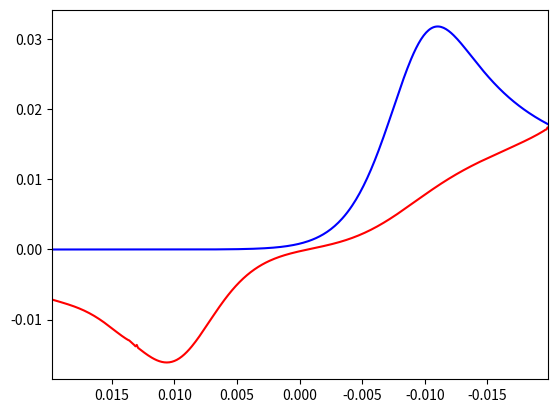

Write Python code to recreate this figure.
import os, sys
import numpy as np
import matplotlib.pyplot as pyplot
import scipy.integrate as integrate
import scipy

def fermi(y, delta_G):
    return 1. / (1. + np.exp(E(y, delta_G) / kT))

def V_B(y, delta_G):
    return 0.5 * mass * omega * omega * (y_B - y) ** 2 + delta_G

def V_A(y):
    return 0.5 * mass * omega * omega * (y_A - y) ** 2

def E(y, delta_G):
    return V_B(y, delta_G) - V_A(y)

def marg_func_A(y):
    return np.exp(-(V_A(y) - V_A(y_A)) / kT)

def marg_func_B(y, delta_G):
    return np.exp(-(V_B(y, delta_G) - V_B(y_B, delta_G)) / kT)

def delta_G_func(t):
    if type(t) != type(np.array([1])):
        result_array = np.zeros((1))
        t_list = np.array([t])
    else:
        result_array = np.zeros(len(t))
        t_list = t
    for ii, t in enumerate(t_list):
        if t < tt[-1]:
            result_array[ii] = P_start - scan_rate * t + E_0_ads
        else:
            result_array[ii] = P_end + scan_rate * (t - tt[-1]) + E_0_ads
    return result_array

def delta_G_func_ads(t):
    return (P_start - scan_rate * t) * (1 - int(t / tt[-1])) + (P_end + scan_rate * (t - tt[-1])) * int(t / tt[-1])

def find_nearest(array, value):
    array = np.asarray(array)
    idx = (np.abs(array - value)).argmin()
    return idx

def a(t):
    try:
        if t > tt[-1]:
            ind = np.where(np.isclose(tt, t % tt[-1]))[0][0]
            return k_func(delta_G_func(t), 'b') + k_func(delta_G_func(t), 'f')
        else:
            ind = find_nearest(tt, t)
            return k_func(delta_G_func(t), 'b') + k_func(delta_G_func(t), 'f')
    except ValueError:
        return k_func(delta_G_func(t), 'b') + k_func(delta_G_func(t), 'f')

def b(t, c_A_temp):
    try:
        if t > tt[-1]:
            ind = np.where(np.isclose(tt, t % tt[-1]))[0][0]
            return k_func(delta_G_func(t), 'f')
        else:
            ind = find_nearest(tt, t)
            return k_func(delta_G_func(t), 'f')
    except ValueError:
        return k_func(delta_G_func(t), 'f')

def int_func_A(y, *args):
    delta_G = args[0]
    return marg_func_A(y) * fermi(y, delta_G)

def int_func_B(y, *args):
    delta_G = args[0]
    return marg_func_B(y, delta_G) * (1. - fermi(y, delta_G))

def int_func_A_ds(y, *args):
    delta_G = args[0]
    return marg_func_A(y) * fermi(y, delta_G) * (1. - fermi(y, delta_G))

def int_func_B_ds(y, *args):
    delta_G = args[0]
    return marg_func_B(y, delta_G) * (1. - fermi(y, delta_G)) * fermi(y, delta_G)

def k_func(energy, dir):
    if type(energy) != type(np.array([1])):
        result_array = np.zeros((1))
        energy_list = np.array([energy])
    else:
        result_array = np.zeros(len(energy))
        energy_list = energy
    for ii, energy in enumerate(energy_list):
        if dir == 'f':
            if MH:
                if energy in k_f_dict:
                    result_array[ii] = k_f_dict[energy]
                else:
                    k_f_dict[energy] = np.longdouble(Gamma * integrate.quad(int_func_A, -np.inf, np.inf, args=(energy,))[0] / norm_A)
                    result_array[ii] = k_f_dict[energy]
            else:
                result_array[ii] = Gamma * np.longdouble(np.exp(-alpha * epsilon * energy))
        if dir == 'b':
            if MH:
                if energy in k_b_dict:
                    result_array[ii] = k_b_dict[energy]
                else:
                    k_b_dict[energy] = np.longdouble(Gamma * integrate.quad(int_func_A, -np.inf, np.inf, args=(energy,))[0] / norm_A) * np.exp(energy / kT)
                    result_array[ii] = k_b_dict[energy]
            else:
                result_array[ii] = Gamma * np.longdouble(np.exp((1. - alpha) * epsilon * energy))
    if len(result_array) == 1:
        return result_array[0]
    else:
        return result_array

def dk_func_ds(energy, dir):
    if dir == 'f':
        if MH:
            return epsilon * scan_rate * Gamma * integrate.quad(int_func_A_ds, -np.inf, np.inf, args=(energy,))[0] / (integrate.quad(marg_func_A, -np.inf, np.inf)[0])
        else:
            return Gamma * np.longdouble(np.exp(-alpha * epsilon * energy)) * (scan_rate * alpha * epsilon)
    if dir == 'b':
        if MH:
            return (epsilon * scan_rate * Gamma * integrate.quad(int_func_A_ds, -np.inf, np.inf, args=(energy,))[0] / (integrate.quad(marg_func_A, -np.inf, np.inf)[0]) + np.longdouble(Gamma * integrate.quad(int_func_A, -np.inf, np.inf, args=(energy,))[0] / norm_A) * -scan_rate * epsilon) * np.exp(energy / kT)
            return -epsilon * scan_rate * Gamma * integrate.quad(int_func_B_ds, -np.inf, np.inf, args=(energy,))[0] / (integrate.quad(marg_func_B, -np.inf, np.inf, args=(energy,))[0])
        else:
            return Gamma * np.longdouble(np.exp((1. - alpha) * epsilon * energy)) * (-scan_rate * (1. - alpha) * epsilon)

def exact_approx(u, tt):
    ds = tt[1] - tt[0]
    t = tt[-1]
    u = np.array(u)
    v = 1. - u
    return np.longdouble((np.sqrt(D * np.pi) - a(t) * (ds * (0.5 / np.sqrt(t) + np.sum(1. / np.sqrt(t - tt[1:-1]))) - 2 * np.sqrt(t))) ** -1) * np.longdouble(ds * (np.sum((-a(tt[1:-1]) * u[1:] + b(tt[1:-1], v[:-1]) - b(t, v[-1])) / np.sqrt(t - tt[1:-1])) + 0.5 * (b(0, v[0]) - b(t, v[-1])) / np.sqrt(t)) + 2. * b(t, v[-1]) * np.sqrt(t) + c_B_init * np.sqrt(D * np.pi)).flatten()[0]

MH = True
reorg = 1.0
mass = 2000
y_A = 10
y_B = -10
omega = np.sqrt(reorg / (27.211 * mass * 2 * y_A * y_A))
Gamma = 1e2
kT = 0.00095# T * 8.617e-5 / 27.211
D = 1e-5 #5.29e-8 * 5.29e-8 / 2.42e-17
epsilon = 1. / kT
alpha = 0.5
scan_rate = 1# 1.602e-19 / 2.42e-17
time_steps = 401
c_A_init = 1
c_B_init = 1 - c_A_init

P_start = 0.02
E_0_ads = 0
P_end = -0.02
dt = abs(P_start - P_end) / (time_steps * scan_rate)
ds = dt
tt = np.linspace(0, dt * time_steps, time_steps)
P_list = np.linspace(P_start, P_end, time_steps)
norm_A = integrate.quad(marg_func_A, -np.inf, np.inf)[0]
norm_B = integrate.quad(marg_func_B, -np.inf, np.inf, args=(P_start,))[0]
k_f_dict = {}
k_b_dict = {}
u_approx = np.zeros((time_steps))
u_approx[0] = c_B_init
I = np.zeros((time_steps))

for ii in range(1, time_steps):
    u_approx[ii] = exact_approx(u_approx[:ii], tt[:ii + 1])
    I[ii] = k_func(delta_G_func(tt[ii]), 'f') * (1. - u_approx[ii]) - k_func(delta_G_func(tt[ii]), 'b') * u_approx[ii]
    if ii % 1 == 0:
        print('Done with time step ', ii, 'of ', time_steps)#'iter_steps, c_B, Gamma_A, Gamma_B = ',  u_approx[ii])

u_approx_rev = np.zeros((time_steps))
u_approx_rev[0] = u_approx[-1]
I_rev = np.zeros((time_steps))
I_rev[0] = I[-1]

for ii in range(1, time_steps):
    if u_approx_rev[ii-1] > 1 or u_approx_rev[ii-1] < 0:
        sys.exit()
    u_approx_rev[ii] = exact_approx(np.concatenate((u_approx, u_approx_rev[:ii])), np.concatenate((tt, tt[-1] + tt[:ii + 1])))
    if u_approx_rev [ii] == np.nan:
        print(u_approx_rev[ii])
        sys.exit()
        u_approx_rev[ii] == 1
    if ii == time_steps - 1:
        I_rev[ii] = k_func(delta_G_func(0), 'f') * (1. - u_approx_rev[ii]) - k_func(delta_G_func(0), 'b') * u_approx_rev[ii]
    else:
        I_rev[ii] = k_func(delta_G_func(tt[-1] + tt[ii]), 'f') * (1. - u_approx_rev[ii]) - k_func(delta_G_func(tt[-1] + tt[ii]), 'b') * u_approx_rev[ii]
    if ii % 1 == 0:
        print('Done with time step ', ii, 'of ', time_steps)#'iter_steps, c_B, Gamma_A, Gamma_B = ', u_approx_rev[ii])

#pyplot.plot(P_list, 1. - u_approx, label=r'$c_{A}$'), pyplot.plot(P_list, u_approx, label=r'$c_{B}$')
#pyplot.plot(P_list[::-1], 1. - u_approx_rev, label=r'$c^{rev}_{A}$'), pyplot.plot(P_list[::-1], u_approx_rev, label=r'$c^{rev}_{B}$')
#pyplot.xlabel(r'$\Delta G$', fontsize=16), pyplot.xlim(P_start, P_end), pyplot.legend(), pyplot.show()
pyplot.plot(P_list, I, label='sol', color='b')
pyplot.xlim(P_start * 0.99, P_end * 0.99)
pyplot.plot(P_list[::-1], I_rev, label='sol_rev', color='r')
pyplot.show()
